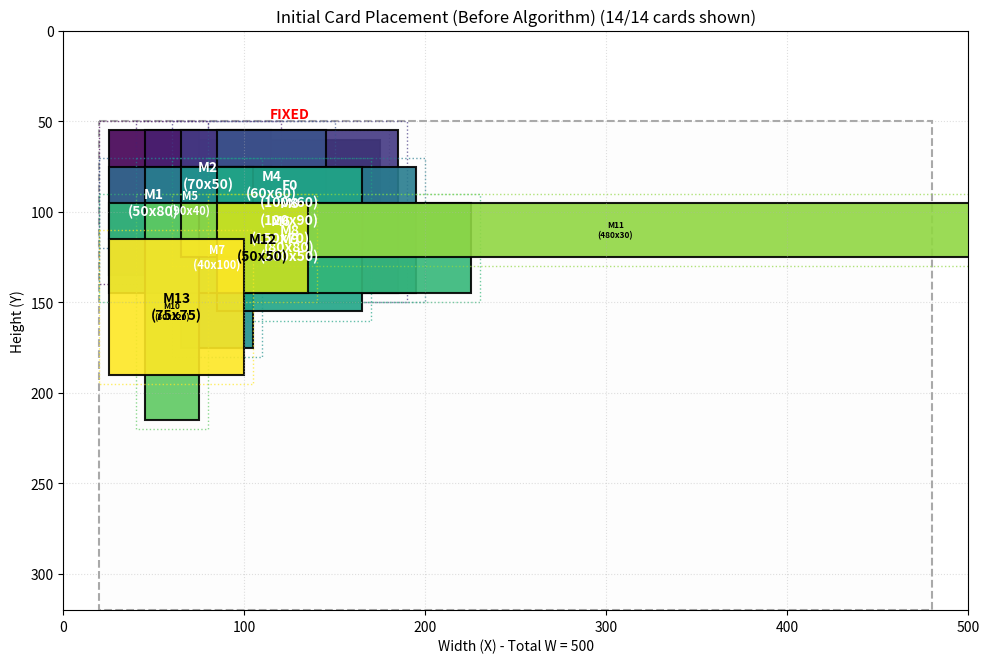
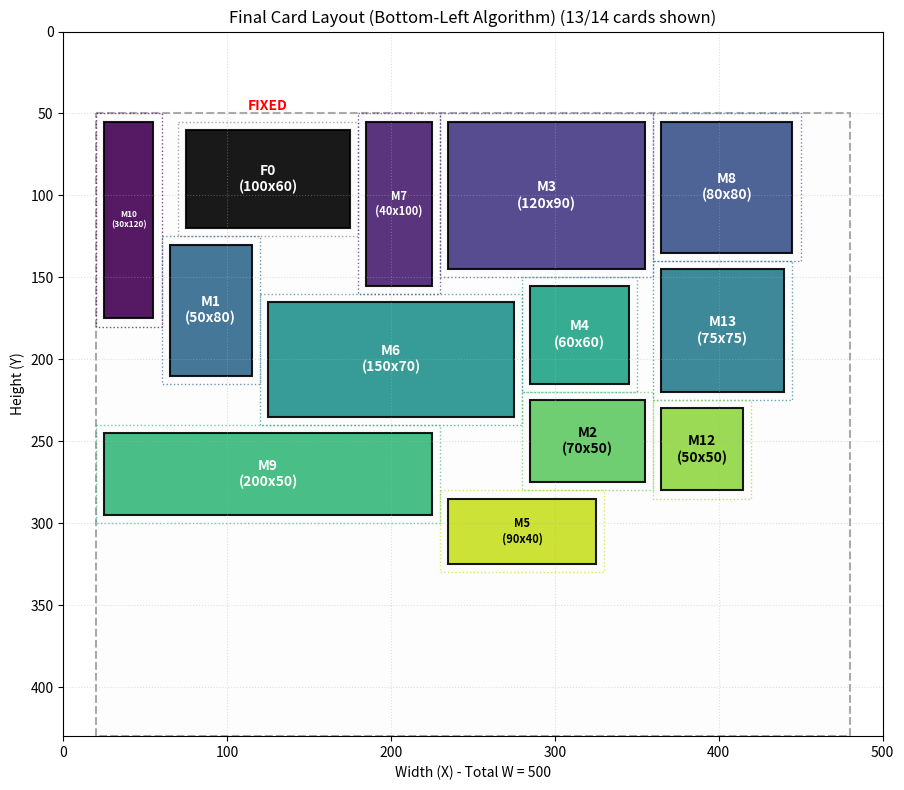

Reproduce these figures in Python, in order.
import matplotlib.pyplot as plt
import matplotlib.patches as patches
import time
import math
import random  # Added for potential random initial placement


class Rectangle:
    """Represents a card with dimensions, padding, and position."""

    def __init__(self, id, width, height, p_card, fixed=False, initial_pos=None):
        # Validate inputs
        if width <= 0 or height <= 0:
            raise ValueError(
                f"Card {id} dimensions must be positive (w={width}, h={height})."
            )
        if p_card < 0:
            raise ValueError(f"Card {id} padding cannot be negative (p_card={p_card}).")

        self.id = id
        self.width = width
        self.height = height
        self.p_card = p_card  # Padding specific to this card
        self.fixed = fixed  # Boolean indicating if the card's position is fixed

        # Position (x, y) refers to the TOP-LEFT corner of the ACTUAL card area
        # This will store the FINAL calculated position (or initial if fixed)
        self.pos = initial_pos if fixed else (None, None)

        # Store a separate initial position for visualization purposes before placement
        # If fixed, it's the same as the final position. If movable, it's set later.
        self.initial_pos_vis = initial_pos if fixed else (None, None)

        # Ensure fixed cards have a position
        if fixed and not initial_pos:
            raise ValueError(f"Fixed card {id} must have an initial_pos provided.")

    @property
    def eff_width(self):
        """Calculate the effective width including padding on both sides."""
        return self.width + 2 * self.p_card

    @property
    def eff_height(self):
        """Calculate the effective height including padding on top and bottom."""
        return self.height + 2 * self.p_card

    @property
    def eff_pos(self):
        """Get the effective top-left position based on the FINAL position."""
        if self.pos[0] is None or self.pos[1] is None:
            return (None, None)
        return (self.pos[0] - self.p_card, self.pos[1] - self.p_card)

    @eff_pos.setter
    def eff_pos(self, value):
        """Set the FINAL actual position based on the desired effective top-left."""
        eff_x, eff_y = value
        if eff_x is None or eff_y is None:
            self.pos = (None, None)
        else:
            self.pos = (eff_x + self.p_card, eff_y + self.p_card)

    def get_eff_pos_for_vis(self, use_initial=False):
        """Get the effective top-left position for visualization (initial or final)."""
        pos_to_use = self.initial_pos_vis if use_initial else self.pos
        if pos_to_use is None or pos_to_use[0] is None or pos_to_use[1] is None:
            return (None, None)
        return (pos_to_use[0] - self.p_card, pos_to_use[1] - self.p_card)

    def __repr__(self):
        """Provide a user-friendly string representation of the rectangle."""
        pos_str = (
            f"({self.pos[0]:.1f}, {self.pos[1]:.1f})"
            if self.pos[0] is not None
            else "Unplaced"
        )
        init_pos_str = (
            f"({self.initial_pos_vis[0]:.1f}, {self.initial_pos_vis[1]:.1f})"
            if self.initial_pos_vis is not None and self.initial_pos_vis[0] is not None
            else "None"
        )
        return (
            f"Rect(id={self.id}, w={self.width}, h={self.height}, "
            f"p_card={self.p_card}, final_pos={pos_str}, init_pos={init_pos_str}, fixed={self.fixed})"
        )


# --- Placement Logic (Unchanged from previous version) ---
def check_overlap(r1_eff_pos, r1_eff_dims, r2_eff_pos, r2_eff_dims):
    """Checks overlap based on effective boundaries."""
    r1x, r1y = r1_eff_pos
    r1w, r1h = r1_eff_dims
    r2x, r2y = r2_eff_pos
    r2w, r2h = r2_eff_dims
    if r1x is None or r1y is None or r2x is None or r2y is None:
        return False
    tolerance = 1e-9
    if (
        r1x + r1w <= r2x + tolerance
        or r1x >= r2x + r2w - tolerance
        or r1y + r1h <= r2y + tolerance
        or r1y >= r2y + r2h - tolerance
    ):
        return False
    else:
        return True


def place_cards_bottom_left(movable_cards, fixed_card, W, p_top, p_side):
    """Places movable cards using Bottom-Left heuristic."""
    placed_cards = []
    unplaced_cards = []
    max_y_coord = p_top
    min_x_bound, max_x_bound = p_side, W - p_side
    min_y_bound = p_top
    eff_W_space = max_x_bound - min_x_bound

    if fixed_card:
        if fixed_card.pos == (None, None):
            raise ValueError("Fixed card lacks initial position.")
        fx, fy = fixed_card.eff_pos
        fw, fh = fixed_card.eff_width, fixed_card.eff_height
        tolerance = 1e-9
        if (
            fx < min_x_bound - tolerance
            or fy < min_y_bound - tolerance
            or fx + fw > max_x_bound + tolerance
        ):
            raise ValueError(f"Fixed card {fixed_card.id} out of bounds.")
        placed_cards.append(fixed_card)
        max_y_coord = max(max_y_coord, fy + fh)
        # print(f"Validated fixed card: {fixed_card}") # Keep commented unless debugging

    sorted_cards = sorted(
        movable_cards, key=lambda r: (r.height, r.width), reverse=True
    )

    for card in sorted_cards:
        card_eff_w, card_eff_h = card.eff_width, card.eff_height
        if card_eff_w > eff_W_space + 1e-9:
            print(
                f"Warning: Card {card.id} (eff_w={card_eff_w:.1f}) wider than space ({eff_W_space:.1f}). Cannot place."
            )
            unplaced_cards.append(card)
            continue

        candidate_y = {min_y_bound}
        for p_card in placed_cards:
            candidate_y.add(p_card.eff_pos[1] + p_card.eff_height)
        sorted_candidate_y = sorted(list(candidate_y))

        found_pos_for_card = False
        min_found_y = float("inf")
        best_pos_for_min_y = None

        for y in sorted_candidate_y:
            if y >= min_found_y:
                continue
            x = min_x_bound
            while x + card_eff_w <= max_x_bound + 1e-9:
                potential_eff_pos = (x, y)
                overlap = False
                max_overlapping_x_edge = -1
                for p_card in placed_cards:
                    if check_overlap(
                        potential_eff_pos,
                        (card_eff_w, card_eff_h),
                        p_card.eff_pos,
                        (p_card.eff_width, p_card.eff_height),
                    ):
                        overlap = True
                        max_overlapping_x_edge = max(
                            max_overlapping_x_edge, p_card.eff_pos[0] + p_card.eff_width
                        )

                if not overlap:
                    found_pos_for_card = True
                    min_found_y = y
                    best_pos_for_min_y = potential_eff_pos
                    break  # Found left-most x for this y
                else:
                    next_x = max_overlapping_x_edge
                    if next_x <= x + 1e-9:
                        # print(f"Debug: Card {card.id} potentially stuck at x={x:.1f}, y={y:.1f}. Incrementing x.")
                        x += 1  # Increment slightly if stuck
                    else:
                        x = next_x  # Jump past obstacle

        if found_pos_for_card:
            card.eff_pos = best_pos_for_min_y  # Sets final card.pos
            placed_cards.append(card)
            max_y_coord = max(max_y_coord, card.eff_pos[1] + card.eff_height)
        else:
            print(f"Error: Could not find valid position for card {card.id}.")
            unplaced_cards.append(card)

    all_placed_cards = ([fixed_card] if fixed_card else []) + [
        c for c in sorted_cards if c not in unplaced_cards
    ]
    return all_placed_cards, max_y_coord, unplaced_cards


# --- Visualization Function (MODIFIED) ---
def plot_layout(
    cards,
    W,
    p_top,
    p_side,
    plot_max_y,
    title="Card Layout",
    plot_filename="card_layout.png",
    use_initial_pos=False,
):
    """
    Plots the card layout using Matplotlib. Can plot initial or final positions.
    Colors the fixed card black.

    Args:
        cards: List of Rectangle objects to plot.
        W: Total width of the bounding space.
        p_top: Padding at the top of the space.
        p_side: Padding at the sides of the space.
        plot_max_y: The maximum y-coordinate to set the plot limit (can be calculated based on initial/final).
        title: The title for the plot.
        plot_filename: The filename to save the plot image.
        use_initial_pos: Boolean, if True plots initial_pos_vis, otherwise plots final pos.
    """
    fig, ax = plt.subplots(1, figsize=(10, 8))

    # Determine plot boundaries
    plot_height = max(plot_max_y + p_top * 2, W * 0.6)  # Add buffer
    eff_W = W - 2 * p_side

    # Draw effective placement area boundary
    rect_space = patches.Rectangle(
        (p_side, p_top),
        eff_W,
        plot_height - p_top,
        linewidth=1.5,
        edgecolor="darkgrey",
        facecolor="#FDFDFD",
        linestyle="--",
        label=f"Placement Area (W={eff_W:.0f})",
    )
    ax.add_patch(rect_space)

    # Use a perceptually uniform colormap for movable cards
    num_movable = sum(1 for card in cards if not card.fixed)
    colors = plt.cm.get_cmap(
        "viridis", max(1, num_movable)
    )  # Avoid division by zero if no movable cards
    movable_idx = 0

    placed_card_count = 0
    for card in cards:
        # Determine which position and effective position to use for plotting
        pos_to_plot = card.initial_pos_vis if use_initial_pos else card.pos
        eff_pos_to_plot = card.get_eff_pos_for_vis(use_initial=use_initial_pos)

        # Skip cards that don't have a valid position for the current view (initial/final)
        if pos_to_plot is None or pos_to_plot[0] is None or pos_to_plot[1] is None:
            continue

        placed_card_count += 1
        x, y = pos_to_plot  # Actual top-left corner for plotting
        w, h = card.width, card.height  # Actual dimensions
        eff_x, eff_y = eff_pos_to_plot  # Effective top-left corner (includes padding)
        eff_w, eff_h = (
            card.eff_width,
            card.eff_height,
        )  # Effective dimensions (includes padding)

        # Determine color: Black for fixed, colormap for movable
        if card.fixed:
            face_color = "black"
            text_color = "white"
            padding_edge_color = "grey"  # Make padding outline visible against black
        else:
            color_idx = movable_idx / max(1, num_movable - 1) if num_movable > 1 else 0
            face_color = colors(color_idx)
            text_color = (
                "white" if sum(face_color[:3]) < 1.5 else "black"
            )  # Basic contrast check
            padding_edge_color = face_color
            movable_idx += 1

        # Draw padding area (effective boundary)
        rect_padding = patches.Rectangle(
            (eff_x, eff_y),
            eff_w,
            eff_h,
            linewidth=1,
            edgecolor=padding_edge_color,
            facecolor="none",
            linestyle=":",
            alpha=0.7,
        )
        ax.add_patch(rect_padding)

        # Draw actual card rectangle
        rect_card = patches.Rectangle(
            (x, y),
            w,
            h,
            linewidth=1.5,
            edgecolor="black",
            facecolor=face_color,
            alpha=0.9,
        )
        ax.add_patch(rect_card)

        # Add text label inside the card
        fontsize = max(6, min(10, int(min(w, h) / 5)))
        ax.text(
            x + w / 2,
            y + h / 2,
            f"{card.id}\n({w}x{h})",
            ha="center",
            va="center",
            fontsize=fontsize,
            color=text_color,
            weight="bold",
        )

        # Mark fixed card distinctly (already done by color, but label helps)
        if card.fixed:
            ax.text(
                eff_x + eff_w / 2,
                eff_y - 5,
                "FIXED",
                ha="center",
                va="bottom",
                fontsize=10,
                color="red",
                weight="bold",
            )

    # Configure plot axes and labels
    ax.set_xlim(0, W)
    ax.set_ylim(plot_height, 0)  # Invert y-axis
    ax.set_xlabel(f"Width (X) - Total W = {W}")
    ax.set_ylabel("Height (Y)")
    ax.set_title(f"{title} ({placed_card_count}/{len(cards)} cards shown)")
    ax.set_aspect("equal", adjustable="box")
    plt.grid(True, linestyle=":", alpha=0.4)
    plt.tight_layout()

    # Save the plot to the specified file
    try:
        plt.savefig(plot_filename, dpi=150)
        print(f"Plot saved to {plot_filename}")
    except Exception as e:
        print(f"Error saving plot '{plot_filename}': {e}")
    finally:
        plt.close(fig)  # Close the plot figure


# --- Example Usage (MODIFIED) ---
if __name__ == "__main__":
    # Define Space Parameters
    W_space = 500
    p_top_space = 50
    p_side_space = 20

    # Define Card Parameters
    p_card_padding = 5

    # Define Fixed Card
    try:
        fixed_card_instance = Rectangle(
            id="F0",
            width=100,
            height=60,
            p_card=p_card_padding,
            fixed=True,
            initial_pos=(75, 60),
        )
    except ValueError as e:
        print(f"Error initializing fixed card: {e}")
        fixed_card_instance = None

    # Define Movable Cards Data
    movable_cards_data = [
        {"id": "M1", "width": 50, "height": 80},
        {"id": "M2", "width": 70, "height": 50},
        {"id": "M3", "width": 120, "height": 90},
        {"id": "M4", "width": 60, "height": 60},
        {"id": "M5", "width": 90, "height": 40},
        {"id": "M6", "width": 150, "height": 70},
        {"id": "M7", "width": 40, "height": 100},
        {"id": "M8", "width": 80, "height": 80},
        {"id": "M9", "width": 200, "height": 50},
        {"id": "M10", "width": 30, "height": 120},
        {"id": "M11", "width": 480, "height": 30},
        {"id": "M12", "width": 50, "height": 50},
        {"id": "M13", "width": 75, "height": 75},
    ]

    # Create Rectangle instances for movable cards and assign initial vis positions
    movable_cards_list = []
    initial_max_y = p_top_space  # Track max y for initial plot bounds
    for i, d in enumerate(movable_cards_data):
        try:
            card = Rectangle(
                id=d["id"], width=d["width"], height=d["height"], p_card=p_card_padding
            )
            # Assign a simple initial position for visualization (e.g., offset stack)
            init_x = (
                p_side_space + p_card_padding + (i % 4) * 20
            )  # Stagger horizontally
            init_y = p_top_space + p_card_padding + (i // 4) * 20  # Stagger vertically
            card.initial_pos_vis = (init_x, init_y)
            movable_cards_list.append(card)
            # Update max y needed for initial plot (based on effective bottom edge)
            initial_max_y = max(
                initial_max_y,
                card.get_eff_pos_for_vis(use_initial=True)[1] + card.eff_height,
            )

        except ValueError as e:
            print(f"Error initializing movable card {d.get('id', 'N/A')}: {e}")

    # Combine fixed and movable for plotting lists
    all_cards_initial = (
        [fixed_card_instance] if fixed_card_instance else []
    ) + movable_cards_list
    if fixed_card_instance:
        initial_max_y = max(
            initial_max_y,
            fixed_card_instance.get_eff_pos_for_vis(use_initial=True)[1]
            + fixed_card_instance.eff_height,
        )

    # --- Generate Initial Placement Plot ---
    if all_cards_initial:
        print("\nGenerating initial placement plot...")
        plot_layout(
            cards=all_cards_initial,
            W=W_space,
            p_top=p_top_space,
            p_side=p_side_space,
            plot_max_y=initial_max_y,  # Use calculated max y for initial layout
            title="Initial Card Placement (Before Algorithm)",
            plot_filename="card_layout_initial.png",
            use_initial_pos=True,  # Specify plotting initial positions
        )
    else:
        print("No cards to plot initially.")

    # --- Execute the Placement Algorithm ---
    if fixed_card_instance or movable_cards_list:
        print("\nStarting card placement using Bottom-Left heuristic...")
        start_time = time.time()
        try:
            final_layout, final_max_y, unplaced_list = place_cards_bottom_left(
                movable_cards=movable_cards_list,  # Pass only movable ones to algorithm
                fixed_card=fixed_card_instance,
                W=W_space,
                p_top=p_top_space,
                p_side=p_side_space,
            )
            end_time = time.time()
            print(f"\nPlacement finished in {end_time - start_time:.4f} seconds.")
            print(f"Final max y-coordinate (effective bottom edge): {final_max_y:.1f}")

            # --- Display Final Positions ---
            print("\n--- Final Card Positions (Actual Top-Left Corner) ---")
            for card in final_layout:
                print(card)
            if unplaced_list:
                print("\n--- Unplaced Cards ---")
                for card in unplaced_list:
                    print(card)

            # --- Generate Final Placement Plot ---
            print("\nGenerating final placement plot...")
            # Combine placed and unplaced for the final plot context
            all_cards_final = final_layout + unplaced_list
            plot_layout(
                cards=all_cards_final,
                W=W_space,
                p_top=p_top_space,
                p_side=p_side_space,
                plot_max_y=final_max_y,  # Use max y returned by algorithm
                title="Final Card Layout (Bottom-Left Algorithm)",
                plot_filename="card_layout_final.png",
                use_initial_pos=False,  # Specify plotting final positions
            )

        except ValueError as e:
            print(f"\nError during placement: {e}")
        except Exception as e:
            print(f"\nAn unexpected error occurred: {e}")
    else:
        print("No valid cards defined to place.")

    print("\nScript finished.")
